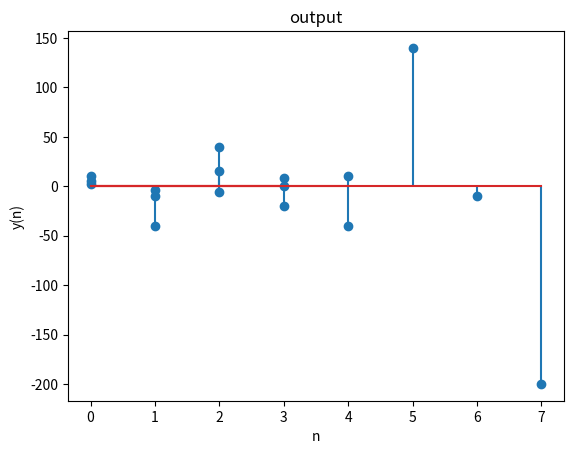

Reproduce this figure in Python.
"""To convolve two simple sequences """

import numpy as np

import matplotlib.pyplot as plt
a=[5,-10,15,-20]
b=[2,-4,-6,8,10]

c=np.convolve(a,b)


print(c)

#Expected Results
#  10  -40   40    0  -40  140  -10 -200

plt.stem(a)
plt.title('input 1')
plt.xlabel('n')
plt.ylabel('x(n)')
plt.show()

plt.stem(b)
plt.title('input 2')
plt.xlabel('n')
plt.ylabel('h(n)')
plt.show()

plt.stem(c)
plt.title('output')
plt.xlabel('n')
plt.ylabel('y(n)')
plt.show()


